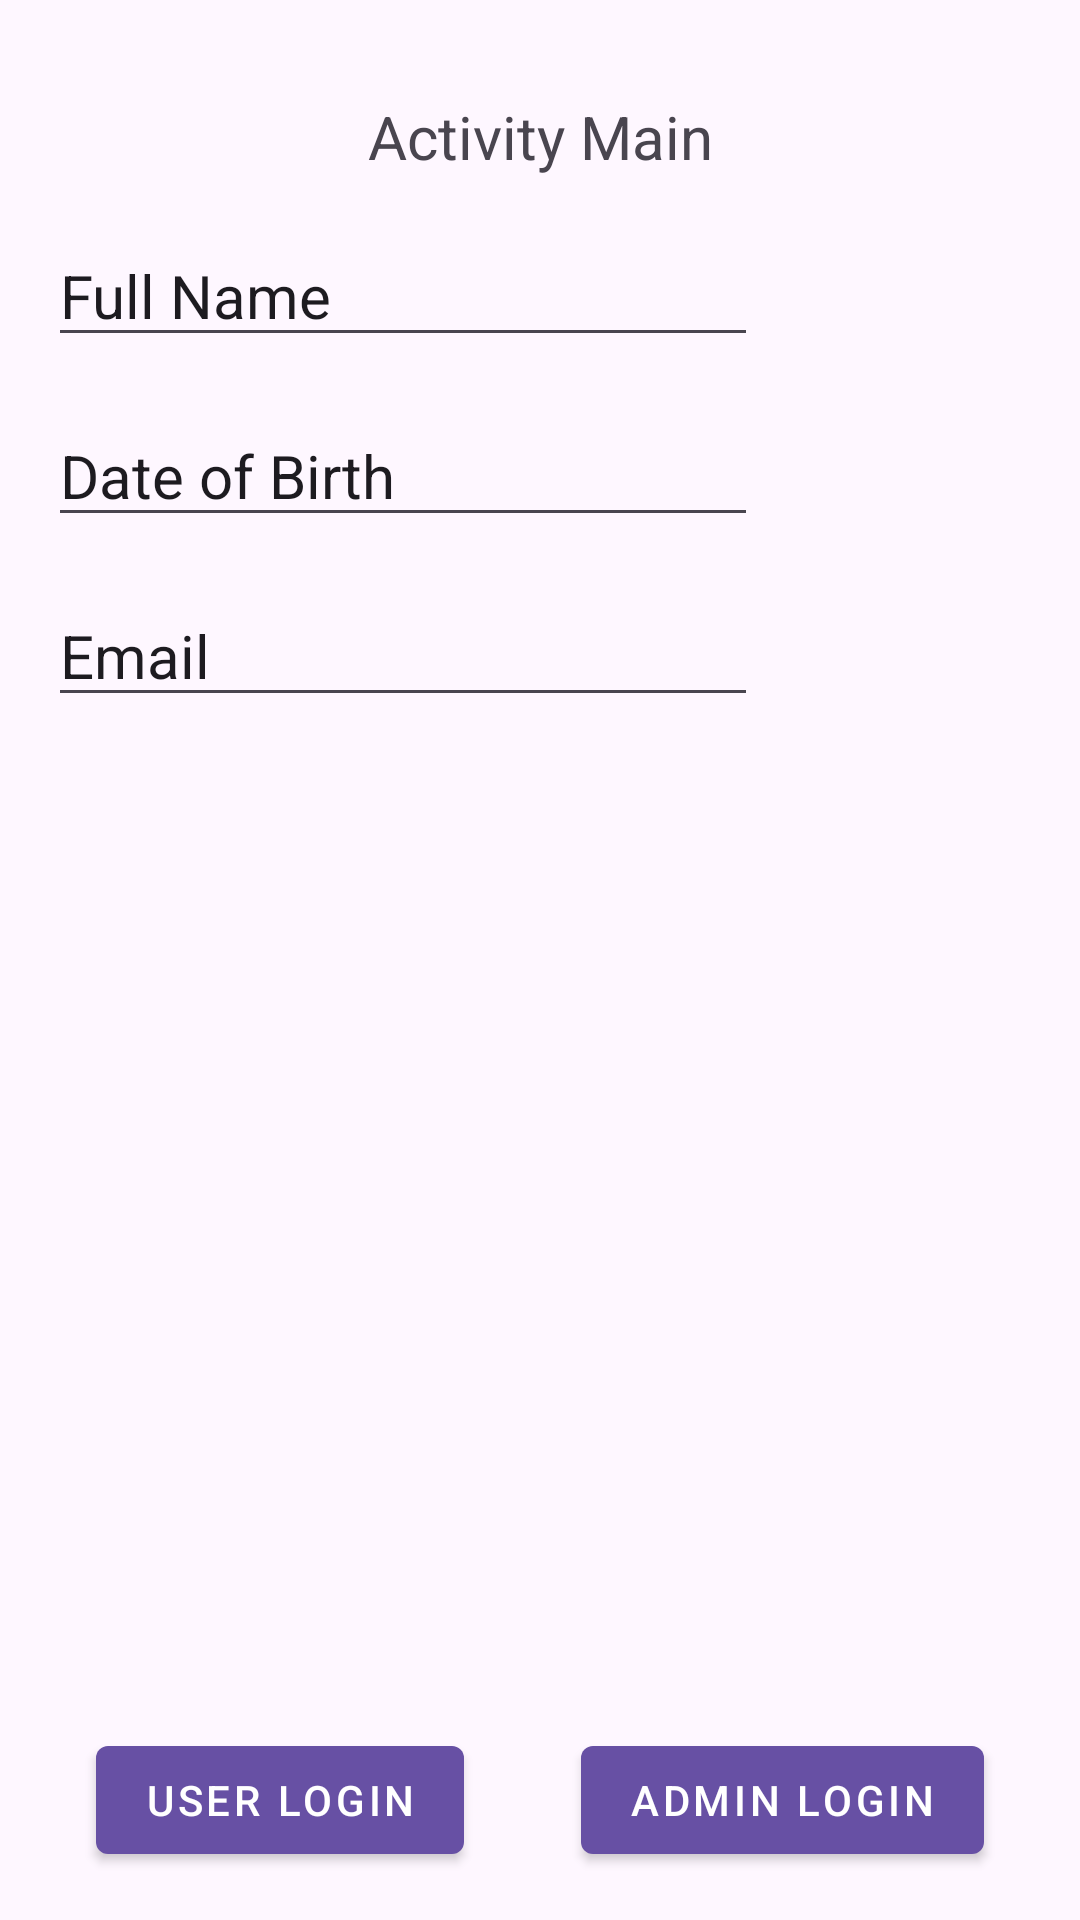

Layout XML and referenced resources for this Android screen:
<!-- AndroidManifest.xml: application theme Theme.GovEfficiencyApp -->
<!-- res/layout/activity_main.xml -->
<?xml version="1.0" encoding="utf-8"?>
<androidx.constraintlayout.widget.ConstraintLayout xmlns:android="http://schemas.android.com/apk/res/android"
    xmlns:app="http://schemas.android.com/apk/res-auto"
    xmlns:tools="http://schemas.android.com/tools"
    android:id="@+id/main"
    android:layout_width="match_parent"
    android:layout_height="match_parent"
    tools:context=".MainActivity">

    <TextView
        android:id="@+id/topTextBox"
        android:layout_width="wrap_content"
        android:layout_height="wrap_content"
        android:layout_marginTop="32dp"
        android:text="Activity Main"
        android:textSize="20sp"
        app:layout_constraintEnd_toEndOf="parent"
        app:layout_constraintStart_toStartOf="parent"
        app:layout_constraintTop_toTopOf="parent" />

    <EditText
        android:id="@+id/applicationFullNameTextbox"
        android:layout_width="wrap_content"
        android:layout_height="wrap_content"
        android:layout_marginStart="16dp"
        android:layout_marginTop="16dp"
        android:ems="10"
        android:inputType="text"
        android:text="Full Name"
        android:textSize="20sp"
        app:layout_constraintStart_toStartOf="parent"
        app:layout_constraintTop_toBottomOf="@+id/topTextBox" />

    <EditText
        android:id="@+id/applicantEmailTextbox"
        android:layout_width="wrap_content"
        android:layout_height="wrap_content"
        android:layout_marginStart="16dp"
        android:layout_marginTop="16dp"
        android:ems="10"
        android:inputType="text"
        android:text="Email"
        android:textSize="20sp"
        app:layout_constraintStart_toStartOf="parent"
        app:layout_constraintTop_toBottomOf="@+id/applicantDOBTextbox" />

    <EditText
        android:id="@+id/applicantDOBTextbox"
        android:layout_width="wrap_content"
        android:layout_height="wrap_content"
        android:layout_marginStart="16dp"
        android:layout_marginTop="16dp"
        android:ems="10"
        android:inputType="text"
        android:text="Date of Birth"
        android:textSize="20sp"
        app:layout_constraintStart_toStartOf="parent"
        app:layout_constraintTop_toBottomOf="@+id/applicationFullNameTextbox" />

    <com.google.android.material.button.MaterialButton
        style="@style/Widget.MaterialComponents.Button"
        android:id="@+id/addAdminButton"
        android:layout_width="wrap_content"
        android:layout_height="wrap_content"
        android:layout_marginEnd="32dp"
        android:layout_marginBottom="16dp"
        android:text="Admin Login"
        app:layout_constraintBottom_toBottomOf="parent"
        app:layout_constraintEnd_toEndOf="parent" />

    <com.google.android.material.button.MaterialButton
        style="@style/Widget.MaterialComponents.Button"
        android:id="@+id/loginButton"
        android:layout_width="wrap_content"
        android:layout_height="wrap_content"
        android:layout_marginStart="32dp"
        android:text="User Login"
        app:layout_constraintStart_toStartOf="parent"
        app:layout_constraintTop_toTopOf="@+id/addAdminButton" />

</androidx.constraintlayout.widget.ConstraintLayout>
<!-- resources referenced by this layout -->
<resources>
  <style name="Theme.GovEfficiencyApp" parent="Base.Theme.GovEfficiencyApp" />
  <style name="Base.Theme.GovEfficiencyApp" parent="Theme.Material3.DayNight.NoActionBar">
          
          
      </style>
</resources>
